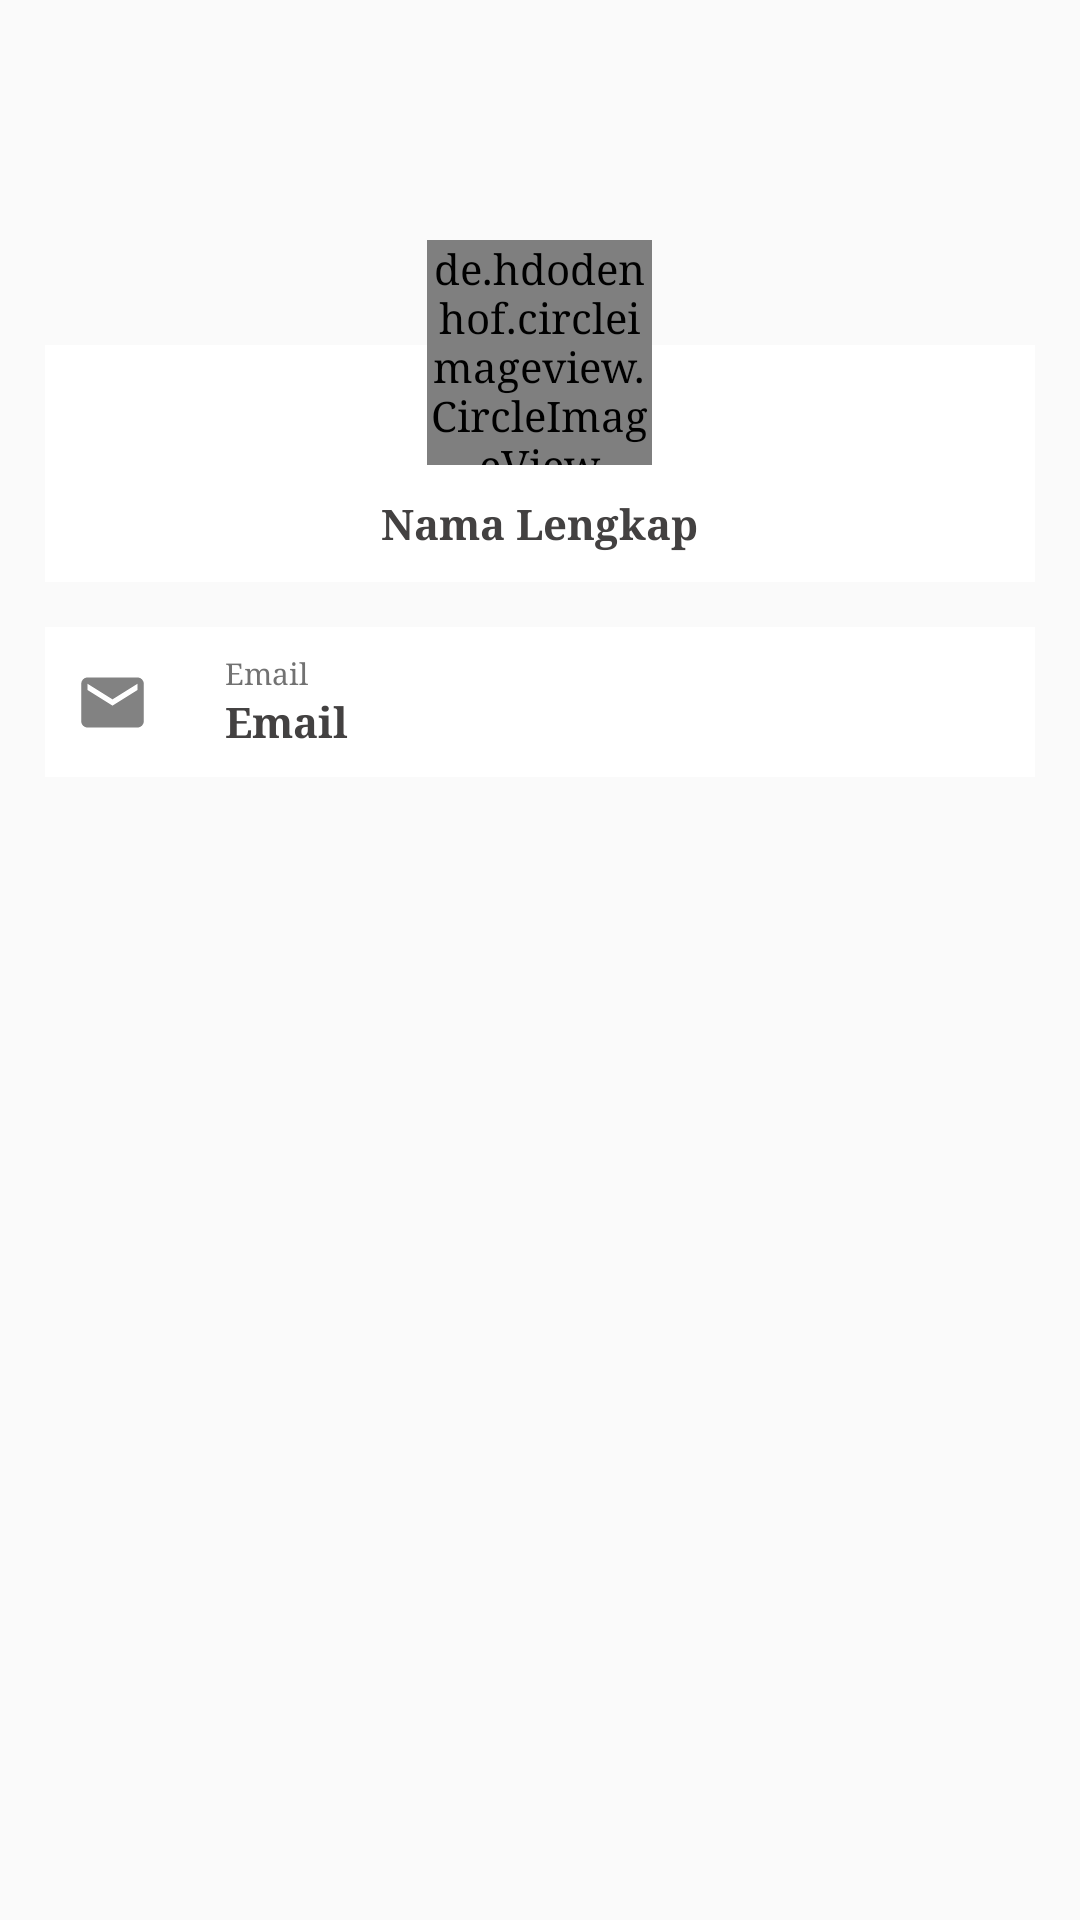

Android layout source for this screen:
<!-- AndroidManifest.xml: application theme AppTheme.NoActionBar -->
<!-- res/layout/fragment_user.xml -->
<?xml version="1.0" encoding="utf-8"?>
<FrameLayout
    xmlns:android="http://schemas.android.com/apk/res/android"
    xmlns:app="http://schemas.android.com/apk/res-auto"
    android:layout_width="match_parent"
    android:layout_height="match_parent">

    <LinearLayout
        android:layout_width="match_parent"
        android:layout_height="wrap_content"
        android:orientation="vertical">
        <RelativeLayout
            android:padding="15dp"
            android:layout_width="match_parent"
            android:layout_height="wrap_content">
            <LinearLayout
                android:padding="10dp"
                android:layout_marginTop="100dp"
                android:layout_width="match_parent"
                android:background="#FFF"
                android:gravity="center"
                android:layout_height="wrap_content"
                android:orientation="vertical">
                <TextView
                    android:paddingTop="30dp"
                    android:layout_marginTop="10dp"
                    android:layout_width="wrap_content"
                    android:layout_height="wrap_content"
                    android:id="@+id/txt_user"
                    android:text="Nama Lengkap"
                    android:textColor="@color/colorAccent"
                    android:textStyle="bold"/>
            </LinearLayout>
            <RelativeLayout
                android:layout_width="match_parent"
                android:layout_height="wrap_content"
                android:id="@+id/layout_profile"
                android:layout_marginTop="15dp"
                android:gravity="center">
                <de.hdodenhof.circleimageview.CircleImageView
                    android:layout_marginTop="50dp"
                    android:id="@+id/img_user"
                    android:layout_width="75dp"
                    android:layout_height="75dp"
                    android:src="@drawable/ic_user_black"
                    app:civ_border_color="@color/colorBlack"
                    app:civ_border_width="0dp" />
            </RelativeLayout>
        </RelativeLayout>

        <LinearLayout
            android:layout_width="match_parent"
            android:layout_height="match_parent"
            android:paddingLeft="15dp"
            android:paddingRight="15dp"
            android:orientation="vertical">
            <LinearLayout
                android:paddingRight="10dp"
                android:paddingLeft="10dp"
                android:background="#FFF"
                android:layout_width="match_parent"
                android:layout_height="wrap_content"
                android:orientation="horizontal">
                <ImageView
                    android:layout_width="25dp"
                    android:layout_height="50dp"
                    android:layout_gravity="center"
                    android:src="@drawable/ic_email_gray"/>
                <LinearLayout
                    android:layout_marginLeft="25dp"
                    android:layout_marginRight="25dp"
                    android:layout_gravity="center"
                    android:orientation="vertical"
                    android:layout_width="match_parent"
                    android:layout_height="wrap_content">
                    <TextView
                        android:layout_width="match_parent"
                        android:layout_height="wrap_content"
                        android:textColor="@color/colorGray"
                        android:textSize="10dp"
                        android:text="Email"/>
                    <TextView
                        android:layout_width="match_parent"
                        android:layout_height="wrap_content"
                        android:textColor="@color/colorAccent"
                        android:textStyle="bold"
                        android:id="@+id/txtEmail"
                        android:text="Email"/>
                </LinearLayout>
            </LinearLayout>
        </LinearLayout>
    </LinearLayout>

</FrameLayout>
<!-- resources referenced by this layout -->
<resources>
  <color name="colorAccent">#434141</color>
  <color name="colorBlack">#000000</color>
  <color name="colorGray">#727272</color>
  <!-- drawable ic_email_gray (drawable) -->
  <vector android:height="24dp" android:tint="#828282"
      android:viewportHeight="24.0" android:viewportWidth="24.0"
      android:width="24dp" xmlns:android="http://schemas.android.com/apk/res/android">
      <path android:fillColor="#FF000000" android:pathData="M20,4L4,4c-1.1,0 -1.99,0.9 -1.99,2L2,18c0,1.1 0.9,2 2,2h16c1.1,0 2,-0.9 2,-2L22,6c0,-1.1 -0.9,-2 -2,-2zM20,8l-8,5 -8,-5L4,6l8,5 8,-5v2z"/>
  </vector>
  <style name="AppTheme.NoActionBar">
          <item name="windowActionBar">false</item>
          <item name="windowNoTitle">true</item>
      </style>
</resources>
